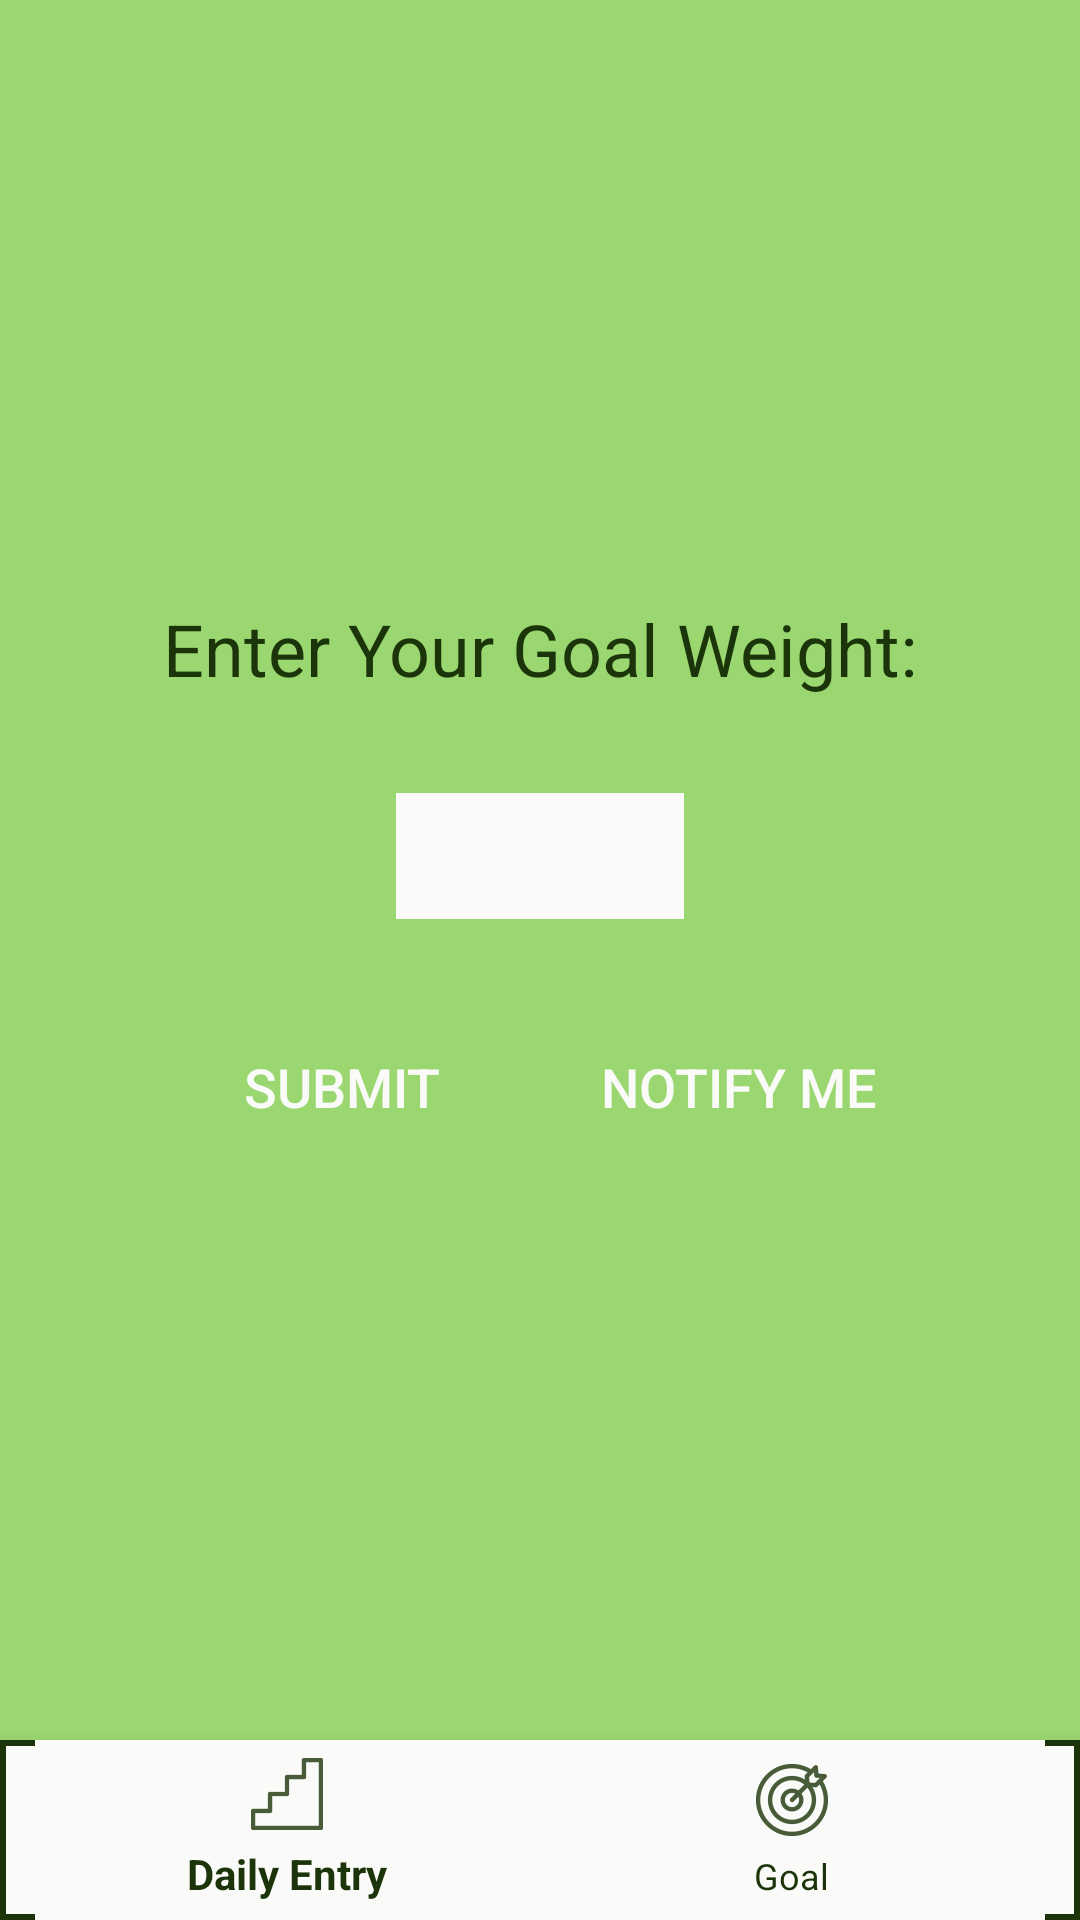

Android layout source for this screen:
<!-- AndroidManifest.xml: application theme Theme.Design.NoActionBar -->
<!-- res/layout/activity_goal.xml -->
<?xml version="1.0" encoding="utf-8"?>
<androidx.constraintlayout.widget.ConstraintLayout xmlns:android="http://schemas.android.com/apk/res/android"
    xmlns:app="http://schemas.android.com/apk/res-auto"
    xmlns:tools="http://schemas.android.com/tools"
    android:layout_width="match_parent"
    android:layout_height="match_parent"
    android:background="@color/colorShaded"
    tools:context=".GoalActivity">

    <com.google.android.material.bottomnavigation.BottomNavigationView
        android:id="@+id/bottomNavigationView"
        android:layout_width="0dp"
        android:layout_height="60dp"
        android:background="@drawable/menu_border"
        app:itemBackground="@color/colorPrimary"
        app:itemIconTint="@color/colorPrimaryDark"
        app:itemTextColor="@color/colorPrimaryDark"
        app:layout_constraintBottom_toBottomOf="parent"
        app:layout_constraintEnd_toEndOf="parent"
        app:layout_constraintStart_toStartOf="parent"
        app:menu="@menu/bottom_nav_menu" />

    <TextView
        android:id="@+id/textView2"
        android:layout_width="wrap_content"
        android:layout_height="wrap_content"
        android:layout_marginTop="200dp"
        android:text="Enter Your Goal Weight:"
        android:textColor="@color/colorPrimaryDark"
        android:textSize="24sp"
        app:layout_constraintEnd_toEndOf="parent"
        app:layout_constraintStart_toStartOf="parent"
        app:layout_constraintTop_toTopOf="parent" />

    <EditText
        android:id="@+id/enterGoal"
        android:layout_width="96dp"
        android:layout_height="42dp"
        android:layout_marginTop="32dp"
        android:background="@color/colorPrimary"
        android:ems="10"
        android:inputType="numberDecimal"
        android:textColor="#000000"
        android:textSize="24sp"
        app:layout_constraintEnd_toEndOf="parent"
        app:layout_constraintStart_toStartOf="parent"
        app:layout_constraintTop_toBottomOf="@+id/textView2" />

    <Button
        android:id="@+id/submitGoal"
        android:layout_width="100dp"
        android:layout_height="wrap_content"
        android:layout_marginStart="32dp"
        android:layout_marginLeft="32dp"
        android:layout_marginTop="32dp"
        android:background="@drawable/btn_rounded"
        android:text="SUBMIT"
        android:textColor="@color/colorPrimary"
        android:textSize="18sp"
        android:onClick="submitGoal"
        app:layout_constraintEnd_toStartOf="@+id/notifyMe"
        app:layout_constraintStart_toStartOf="parent"
        app:layout_constraintTop_toBottomOf="@+id/enterGoal" />

    <Button
        android:id="@+id/notifyMe"
        android:layout_width="100dp"
        android:layout_height="wrap_content"
        android:layout_marginTop="32dp"
        android:layout_marginEnd="32dp"
        android:layout_marginRight="32dp"
        android:background="@drawable/btn_rounded"
        android:text="NOTIFY ME"
        android:onClick="notifyMe"
        android:textColor="@color/colorPrimary"
        android:textSize="18sp"
        app:layout_constraintEnd_toEndOf="parent"
        app:layout_constraintStart_toEndOf="@+id/submitGoal"
        app:layout_constraintTop_toBottomOf="@+id/enterGoal" />
</androidx.constraintlayout.widget.ConstraintLayout>
<!-- resources referenced by this layout -->
<resources>
  <color name="colorPrimary">#FAFBF8</color>
  <color name="colorPrimaryDark">#1B3409</color>
  <color name="colorShaded">#9BD770</color>
  <!-- drawable menu_border (drawable) -->
  <?xml version="1.0" encoding="utf-8"?>
  <shape
      xmlns:android="http://schemas.android.com/apk/res/android"
      android:shape="rectangle">
      <solid
          android:color="@color/colorPrimary"/>
  
      <corners
          android:bottomRightRadius="0dp"
          android:bottomLeftRadius="0dp"
          android:topLeftRadius="0dp"
          android:topRightRadius="0dp"/>
      <stroke
          android:color="@color/colorPrimaryDark"
          android:width="2dp"/>
  </shape>
</resources>
